Labelled photos from "data", an image-classification folder in SiHantuuu/Tanami. The possible labels are: black soil, cinder soil, laterite soil, peat soil, yellow soil.

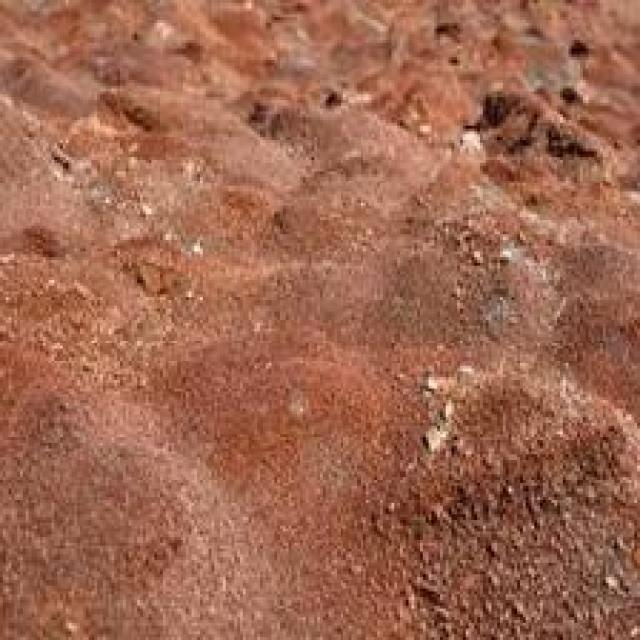
Label: laterite soil

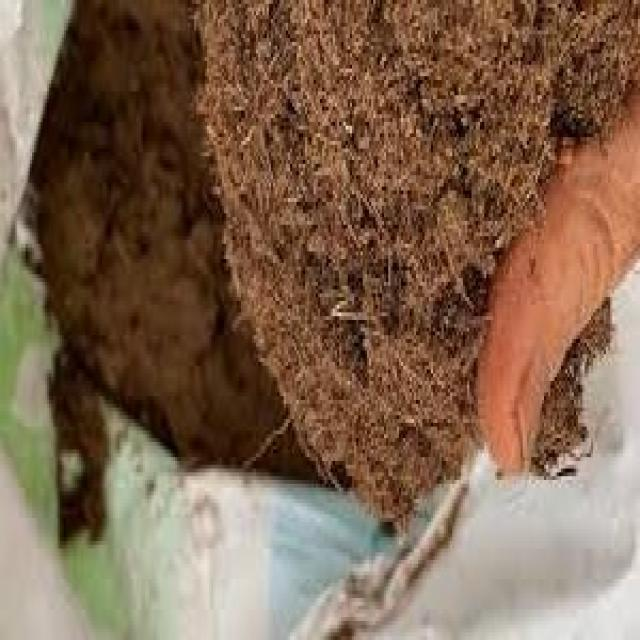
Label: peat soil

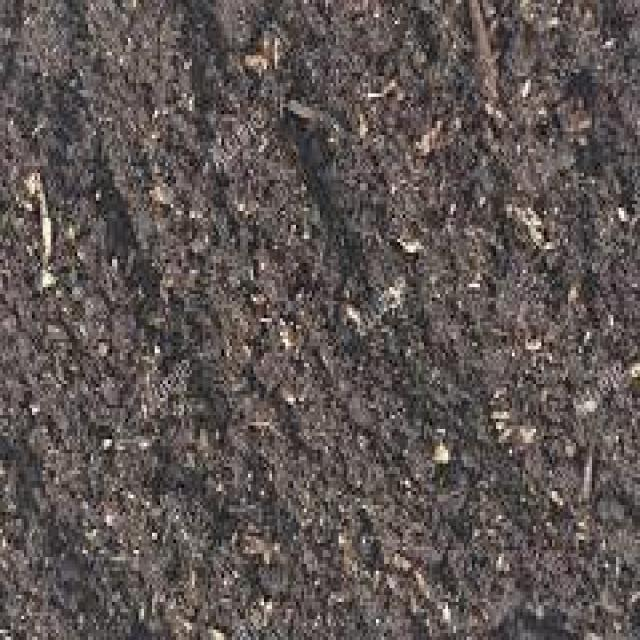
Label: black soil

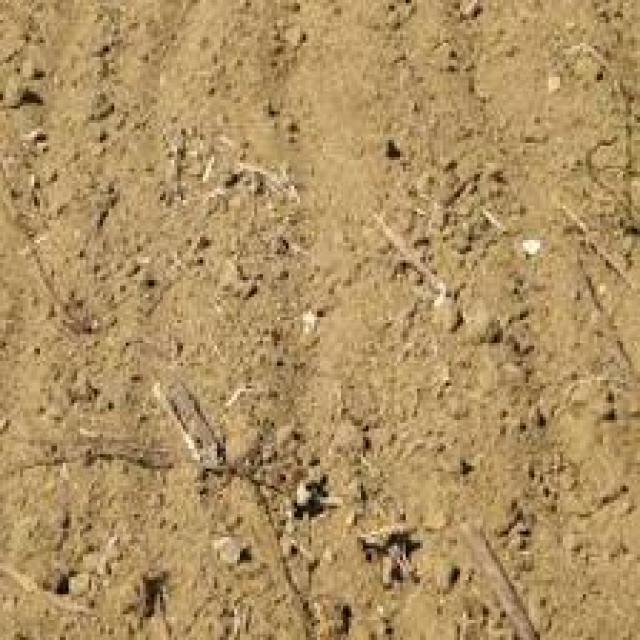
Label: yellow soil

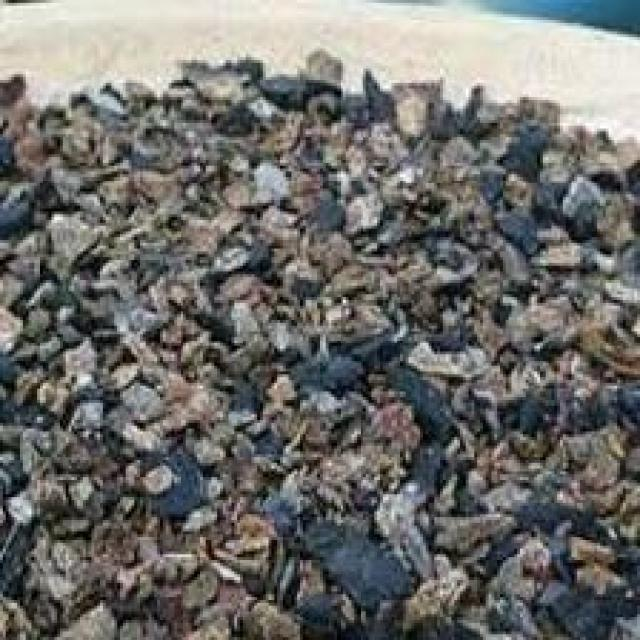
Label: cinder soil

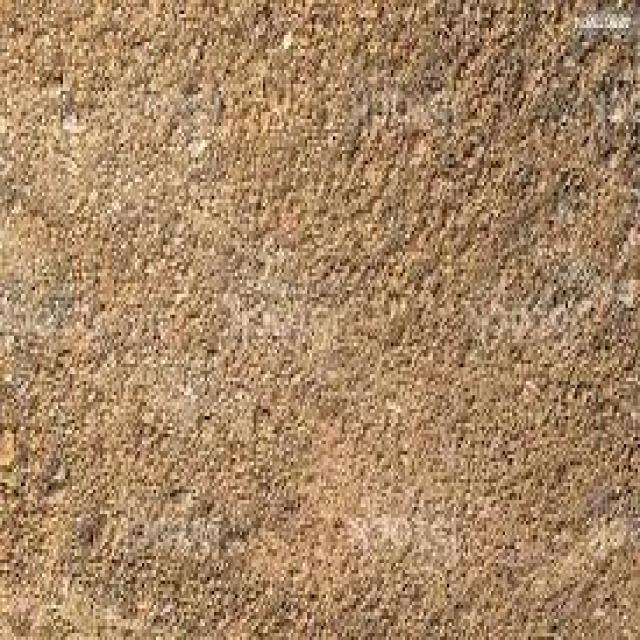
Label: laterite soil
